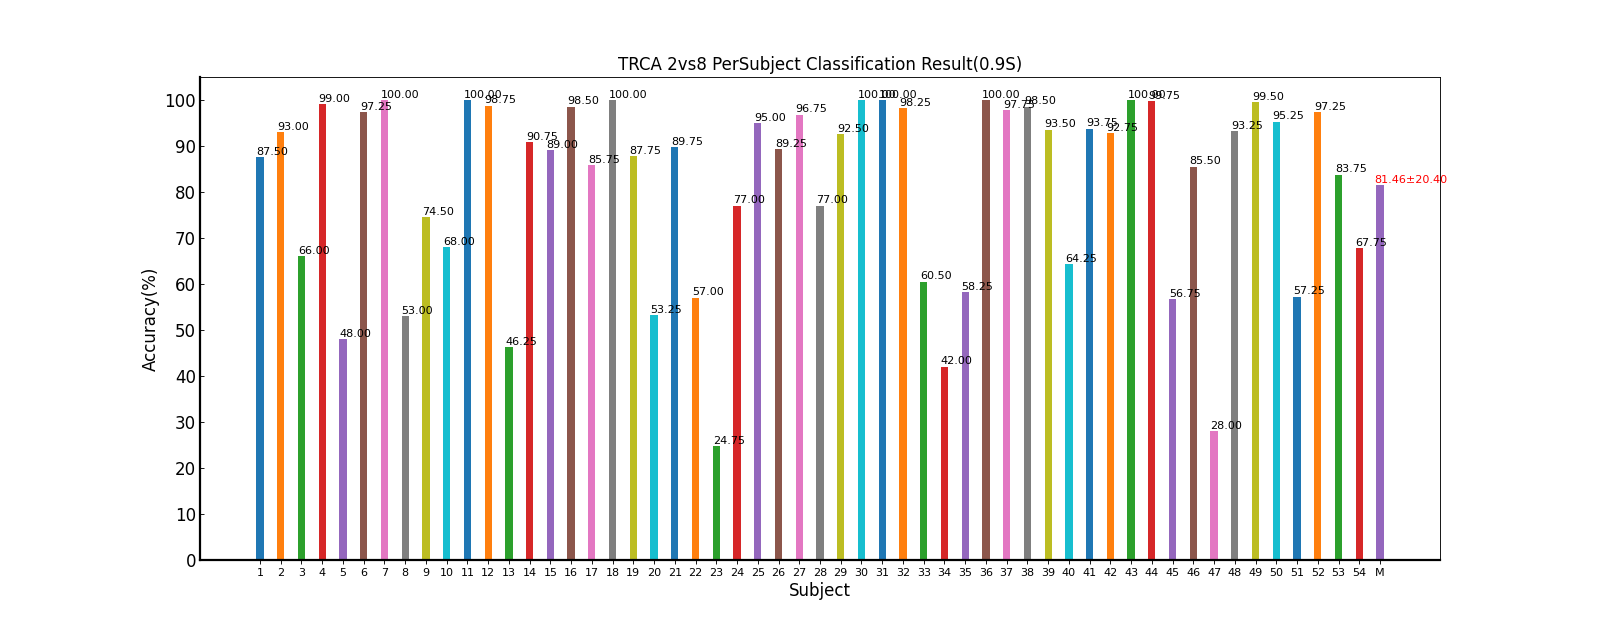

The file beside this chart, header and first rows:
Fold1, Fold2, Fold3, Fold4, Fold5, Mean±Std, ITR(bits/min)
85.0, 90.0, 81.25, 88.75, 92.5, 87.50±4.42, 54.37±8.22
96.25, 91.25, 93.75, 87.5, 96.25, 93.00±3.71, 65.79±8.27
66.25, 67.5, 55.0, 70.0, 71.25, 66.00±6.46, 23.43±6.48
96.25, 100.0, 98.75, 100.0, 100.0, 99.00±1.63, 82.23±5.45
60.0, 50.0, 60.0, 42.5, 27.5, 48.00±13.62, 9.47±7.49
97.5, 96.25, 100.0, 96.25, 96.25, 97.25±1.63, 76.47±5.39
100.0, 100.0, 100.0, 100.0, 100.0, 100.00±0.00, 85.71±0.00
47.5, 68.75, 46.25, 43.75, 58.75, 53.00±10.52, 12.16±8.83
53.75, 77.5, 87.5, 75.0, 78.75, 74.50±12.52, 35.25±15.25
77.5, 60.0, 62.5, 73.75, 66.25, 68.00±7.43, 25.86±8.73
100.0, 100.0, 100.0, 100.0, 100.0, 100.00±0.00, 85.71±0.00
100.0, 97.5, 98.75, 98.75, 98.75, 98.75±0.88, 80.93±3.17
41.25, 52.5, 56.25, 43.75, 37.5, 46.25±7.86, 7.14±4.79
91.25, 91.25, 87.5, 92.5, 91.25, 90.75±1.90, 60.47±3.84
90.0, 95.0, 83.75, 83.75, 92.5, 89.00±5.11, 57.50±10.17
98.75, 98.75, 97.5, 97.5, 100.0, 98.50±1.05, 80.14±3.68
81.25, 85.0, 83.75, 87.5, 91.25, 85.75±3.81, 51.02±7.00
100.0, 100.0, 100.0, 100.0, 100.0, 100.00±0.00, 85.71±0.00
92.5, 80.0, 95.0, 91.25, 80.0, 87.75±7.20, 55.60±13.52
56.25, 57.5, 53.75, 47.5, 51.25, 53.25±4.01, 11.39±2.98
90.0, 92.5, 91.25, 87.5, 87.5, 89.75±2.24, 58.45±4.54
58.75, 67.5, 57.5, 42.5, 58.75, 57.00±9.04, 15.08±7.15
30.0, 27.5, 22.5, 16.25, 27.5, 24.75±5.48, 0.12±0.16
83.75, 76.25, 77.5, 80.0, 67.5, 77.00±6.03, 37.25±8.31
88.75, 95.0, 98.75, 97.5, 95.0, 95.00±3.85, 70.78±9.28
92.5, 82.5, 87.5, 91.25, 92.5, 89.25±4.29, 57.76±8.20
96.25, 96.25, 96.25, 96.25, 98.75, 96.75±1.12, 74.77±3.32
86.25, 85.0, 81.25, 72.5, 60.0, 77.00±10.92, 38.35±14.48
92.5, 92.5, 92.5, 88.75, 96.25, 92.50±2.65, 64.41±6.00
100.0, 100.0, 100.0, 100.0, 100.0, 100.00±0.00, 85.71±0.00
100.0, 100.0, 100.0, 100.0, 100.0, 100.00±0.00, 85.71±0.00
98.75, 100.0, 97.5, 97.5, 97.5, 98.25±1.12, 79.36±3.94
60.0, 65.0, 47.5, 68.75, 61.25, 60.50±8.03, 18.06±7.02
43.75, 35.0, 43.75, 35.0, 52.5, 42.00±7.32, 4.80±3.74
41.25, 46.25, 72.5, 62.5, 68.75, 58.25±13.82, 17.30±11.79
100.0, 100.0, 100.0, 100.0, 100.0, 100.00±0.00, 85.71±0.00
96.25, 97.5, 97.5, 98.75, 98.75, 97.75±1.05, 77.66±3.14
97.5, 96.25, 98.75, 100.0, 100.0, 98.50±1.63, 80.44±5.48
95.0, 92.5, 92.5, 95.0, 92.5, 93.50±1.37, 66.51±3.23
80.0, 58.75, 67.5, 66.25, 48.75, 64.25±11.54, 22.59±12.33
91.25, 96.25, 93.75, 93.75, 93.75, 93.75±1.77, 67.15±4.20
95.0, 88.75, 96.25, 88.75, 95.0, 92.75±3.69, 65.20±8.21
100.0, 100.0, 100.0, 100.0, 100.0, 100.00±0.00, 85.71±0.00
98.75, 100.0, 100.0, 100.0, 100.0, 99.75±0.56, 84.71±2.24
45.0, 62.5, 58.75, 63.75, 53.75, 56.75±7.63, 14.63±6.04
87.5, 92.5, 87.5, 71.25, 88.75, 85.50±8.23, 51.48±13.20
27.5, 27.5, 28.75, 31.25, 25.0, 28.00±2.27, 0.21±0.24
96.25, 86.25, 93.75, 95.0, 95.0, 93.25±4.01, 66.40±8.56
98.75, 100.0, 98.75, 100.0, 100.0, 99.50±0.68, 83.71±2.74
88.75, 96.25, 98.75, 96.25, 96.25, 95.25±3.79, 71.38±9.01
66.25, 57.5, 60.0, 48.75, 53.75, 57.25±6.58, 14.91±5.73
97.5, 98.75, 100.0, 90.0, 100.0, 97.25±4.18, 77.55±11.12
68.75, 80.0, 96.25, 88.75, 85.0, 83.75±10.27, 49.25±17.53
71.25, 73.75, 63.75, 62.5, 67.5, 67.75±4.79, 25.19±5.51
81.39, 81.94, 82.22, 80.49, 81.25, 81.46±20.40, 52.68±28.40
